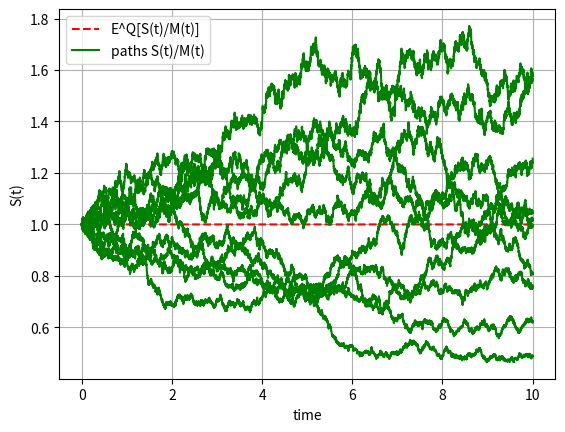
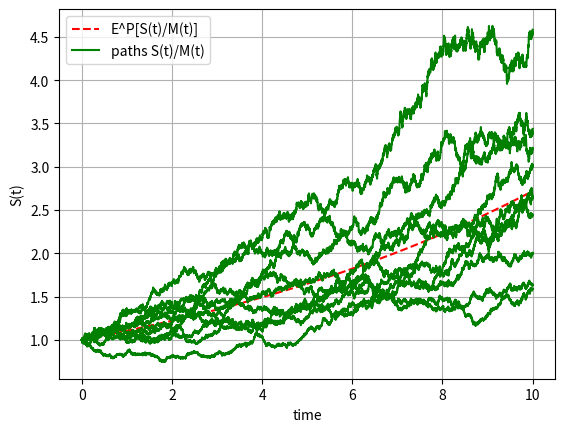

Python code for these plots, in order:

import numpy as np
import matplotlib.pyplot as plt

def genGBM(NPaths,NSteps,T,r,sigma,S_0):    
    Z = np.random.normal(0.0,1.0,[NPaths,NSteps])
    X = np.zeros([NPaths, NSteps+1])
    S = np.zeros([NPaths, NSteps+1])
    time = np.zeros([NSteps+1])
        
    X[:,0] = np.log(S_0)
    
    dt = T / float(NSteps)
    for i in range(0,NSteps):


        if NPaths > 1:
            Z[:,i] = (Z[:,i] - np.mean(Z[:,i])) / np.std(Z[:,i])
     
        X[:,i+1] = X[:,i] + (r - 0.5 * sigma * sigma) * dt + sigma *\
        np.power(dt, 0.5)*Z[:,i]
        time[i+1] = time[i] +dt


    S = np.exp(X)
    paths = {"time":time,"S":S}
    return paths
    
def simulation():
    NPaths = 10
    NSteps = 10000
    S_0       = 1
    r         = 0.05
    mu        = 0.15
    sigma     = 0.1
    T         = 10

  

    M         = lambda t: np.exp(r * t)
    

    pathsQ    = genGBM(NPaths,NSteps,T,r,sigma,S_0)
    S_Q       = pathsQ["S"]
    pathsP = genGBM(NPaths,NSteps,T,mu,sigma,S_0)
    S_P = pathsP["S"]
    time= pathsQ["time"]    


    S_Qdisc = np.zeros([NPaths,NSteps+1])
    S_Pdisc = np.zeros([NPaths,NSteps+1])
    i = 0
    for i, ti in enumerate(time):
        S_Qdisc[:, i] = S_Q[:,i]/M(ti) 
        S_Pdisc[:, i] = S_P[:,i]/M(ti) 
    


    plt.figure(1)
    plt.grid()
    plt.xlabel("time")
    plt.ylabel("S(t)")
    eSM_Q = lambda t: S_0 * np.exp(r *t) / M(t)
    plt.plot(time,eSM_Q(time),'r--')
    plt.plot(time, np.transpose(S_Qdisc),'green')
    plt.legend(['E^Q[S(t)/M(t)]','paths S(t)/M(t)'])
    
  

    plt.figure(2)
    plt.grid()
    plt.xlabel("time")
    plt.ylabel("S(t)")
    eSM_P = lambda t: S_0 * np.exp(mu *t) / M(t)
    plt.plot(time,eSM_P(time),'r--')
    plt.plot(time, np.transpose(S_Pdisc),'green')
    plt.legend(['E^P[S(t)/M(t)]','paths S(t)/M(t)'])
    
simulation()
plt.show()